Image classification data set "terbisa-cls-v2" (nirmalasz/isyara on GitHub). Class labels (19): anda, apa, berhenti, bodoh, cantik, halo, hati hati, lelah, maaf, makan, mau, membaca, nama, sama sama, saya, siapa, sombong, takut, terima kasih.

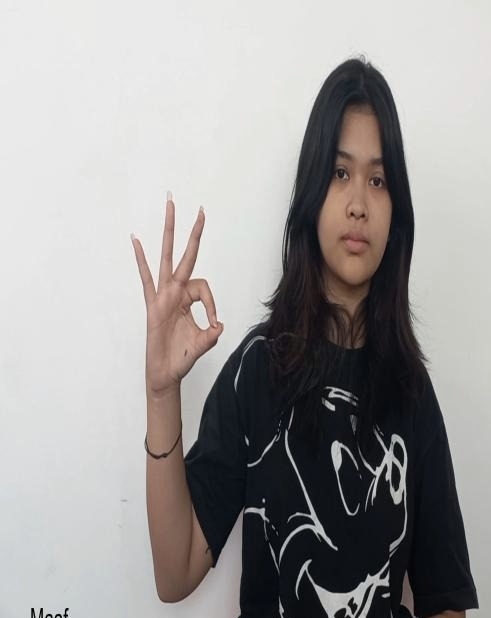
Label: maaf

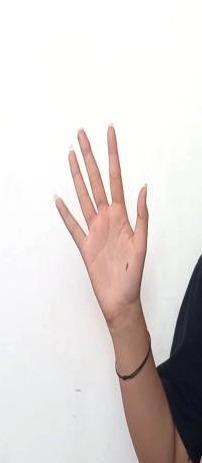
Label: halo

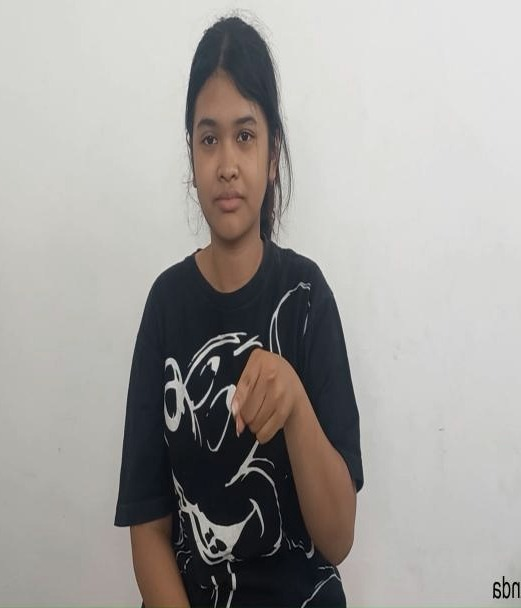
Label: anda

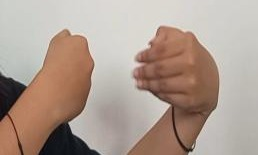
Label: lelah

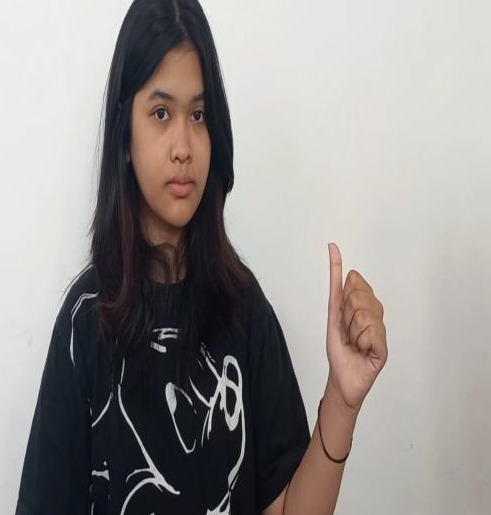
Label: siapa

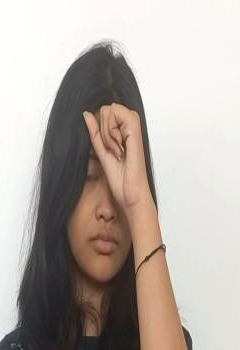
Label: bodoh
